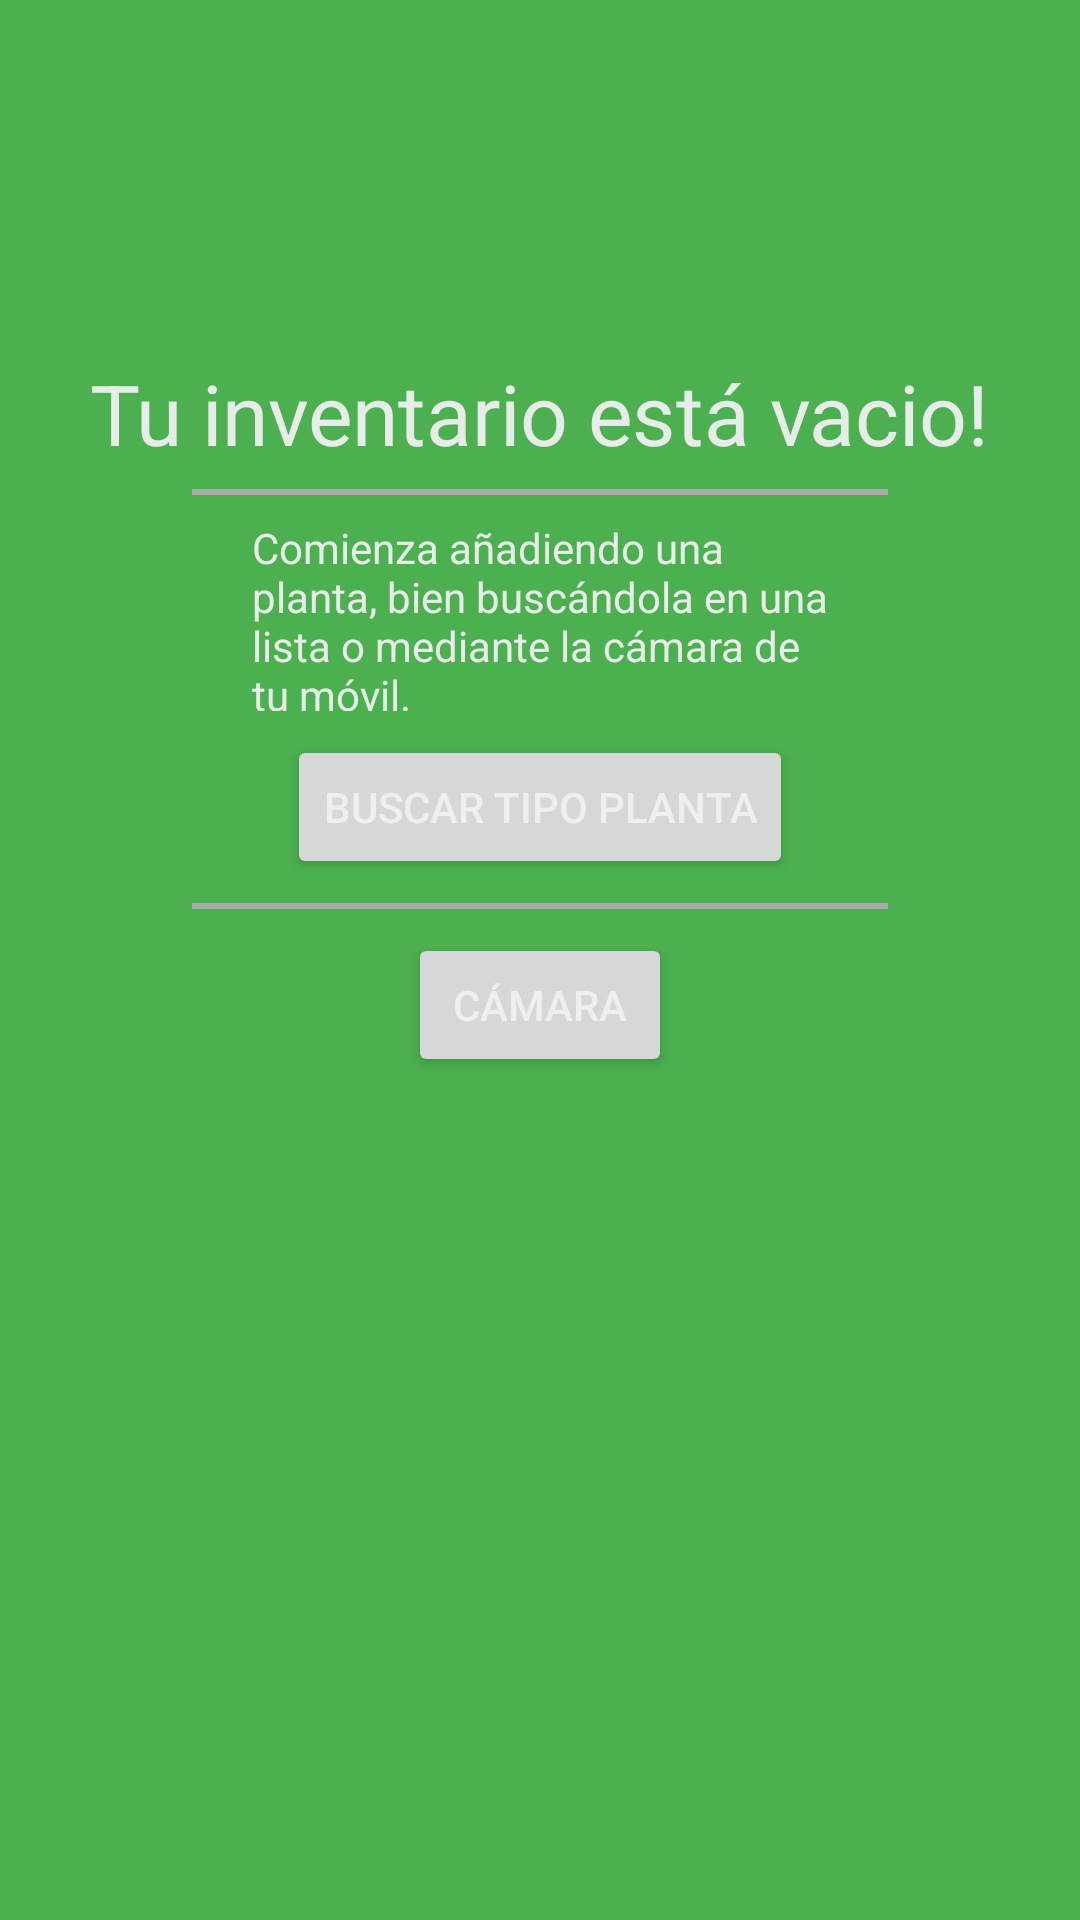

Write the Android layout XML for this screen, with the resource values it uses.
<!-- AndroidManifest.xml: application theme Theme.Plantplanner_light_1 -->
<!-- res/layout/fragment_empty_inventory.xml -->
<?xml version="1.0" encoding="utf-8"?>
<FrameLayout xmlns:android="http://schemas.android.com/apk/res/android"
    xmlns:app="http://schemas.android.com/apk/res-auto"
    xmlns:tools="http://schemas.android.com/tools"
    android:layout_width="match_parent"
    android:layout_height="match_parent"
    tools:context=".ui.EmptyInventoryFragment">

    <androidx.constraintlayout.widget.ConstraintLayout
        android:id="@+id/Layout"
        android:layout_width="match_parent"
        android:layout_height="match_parent">

        <TextView
            android:id="@+id/textView2"
            android:layout_width="wrap_content"
            android:layout_height="wrap_content"
            android:layout_marginTop="128dp"
            android:scaleX="2"
            android:scaleY="2"
            android:text="@string/inventory_empty"
            app:layout_constraintEnd_toEndOf="parent"
            app:layout_constraintStart_toStartOf="parent"
            app:layout_constraintTop_toTopOf="parent" />

        <View
            android:id="@+id/view"
            android:layout_width="match_parent"
            android:layout_height="2dp"
            android:layout_marginStart="64dp"
            android:layout_marginLeft="64dp"
            android:layout_marginTop="16dp"
            android:layout_marginEnd="64dp"
            android:layout_marginRight="64dp"
            android:background="@android:color/darker_gray"
            app:layout_constraintEnd_toEndOf="parent"
            app:layout_constraintStart_toStartOf="parent"
            app:layout_constraintTop_toBottomOf="@+id/textView2" />

        <View
            android:id="@+id/view4"
            android:layout_width="match_parent"
            android:layout_height="2dp"
            android:layout_marginStart="64dp"
            android:layout_marginLeft="64dp"
            android:layout_marginTop="8dp"
            android:layout_marginEnd="64dp"
            android:layout_marginRight="64dp"
            android:background="@android:color/darker_gray"
            app:layout_constraintEnd_toEndOf="parent"
            app:layout_constraintHorizontal_bias="0.0"
            app:layout_constraintStart_toStartOf="parent"
            app:layout_constraintTop_toBottomOf="@+id/searchView" />

        <TextView
            android:id="@+id/textView3"
            android:layout_width="0dp"
            android:layout_height="64dp"
            android:layout_marginStart="84dp"
            android:layout_marginTop="8dp"
            android:layout_marginEnd="84dp"
            android:text="@string/start_inventory"
            app:layout_constraintEnd_toEndOf="parent"
            app:layout_constraintStart_toStartOf="parent"
            app:layout_constraintTop_toBottomOf="@+id/view" />

        <Button
            android:id="@+id/searchView"
            android:layout_width="wrap_content"
            android:layout_height="wrap_content"
            android:layout_marginTop="8dp"
            android:iconifiedByDefault="false"
            android:text="@string/search_plant_type"
            app:layout_constraintEnd_toEndOf="parent"
            app:layout_constraintStart_toStartOf="parent"
            app:layout_constraintTop_toBottomOf="@+id/textView3" />

        <Button
            android:id="@+id/button6"
            android:layout_width="wrap_content"
            android:layout_height="wrap_content"
            android:layout_marginTop="8dp"
            android:onClick="openCamera"
            android:text="@string/camera"
            app:layout_constraintEnd_toEndOf="parent"
            app:layout_constraintStart_toStartOf="parent"
            app:layout_constraintTop_toBottomOf="@+id/view4" />

    </androidx.constraintlayout.widget.ConstraintLayout>

</FrameLayout>
<!-- resources referenced by this layout -->
<resources>
  <string name="camera">Cámara</string>
  <string name="inventory_empty">Tu inventario está vacio!</string>
  <string name="search_plant_type">Buscar tipo planta</string>
  <string name="start_inventory">Comienza añadiendo una planta, bien buscándola en una lista o mediante la cámara de tu móvil.</string>
  <style name="Theme.Plantplanner_light_1" parent="Theme.MaterialComponents.DayNight.DarkActionBar">
          
          <item name="colorPrimary">@color/ice</item>
          <item name="colorPrimaryVariant">@color/blue_green_dark</item>
          <item name="colorOnPrimary">@color/white</item>
          
          <item name="colorSecondary">@color/blue_green_light</item>
          <item name="colorSecondaryVariant">@color/blue_green_light</item>
          <item name="colorOnSecondary">@color/black</item>
          
          <item name="android:statusBarColor" tools:targetApi="21">?attr/colorPrimaryVariant</item>
          
          <item name="android:textColor">@color/white</item>
          <item name="android:textColorSecondary">@color/black</item>
          <item name="android:windowBackground">@color/blue_green_dark</item>
          <item name="hintTextColor">@color/hint_text</item>
          <item name="colorAccent">@color/blue_green_darker</item>
          <item name="colorTertiary">@color/blue_green_3</item>
      </style>
  <color name="ice">#068543</color>
  <color name="blue_green_dark">#4CAF50</color>
  <color name="white">#F0F0F0F0</color>
  <color name="blue_green_light">#16CC98</color>
  <color name="black">#0F0F0F0F</color>
  <color name="hint_text">#590A0D0B</color>
  <color name="blue_green_darker">#4E8071</color>
  <color name="blue_green_3">#65A693</color>
</resources>
